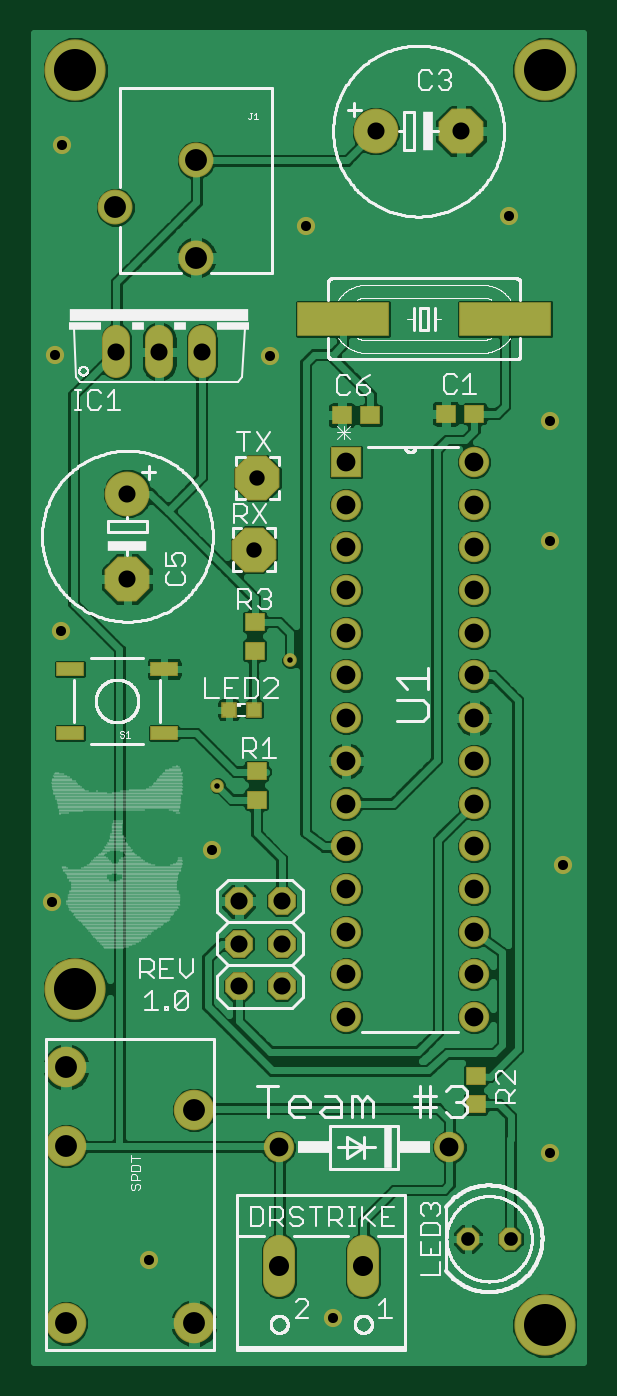
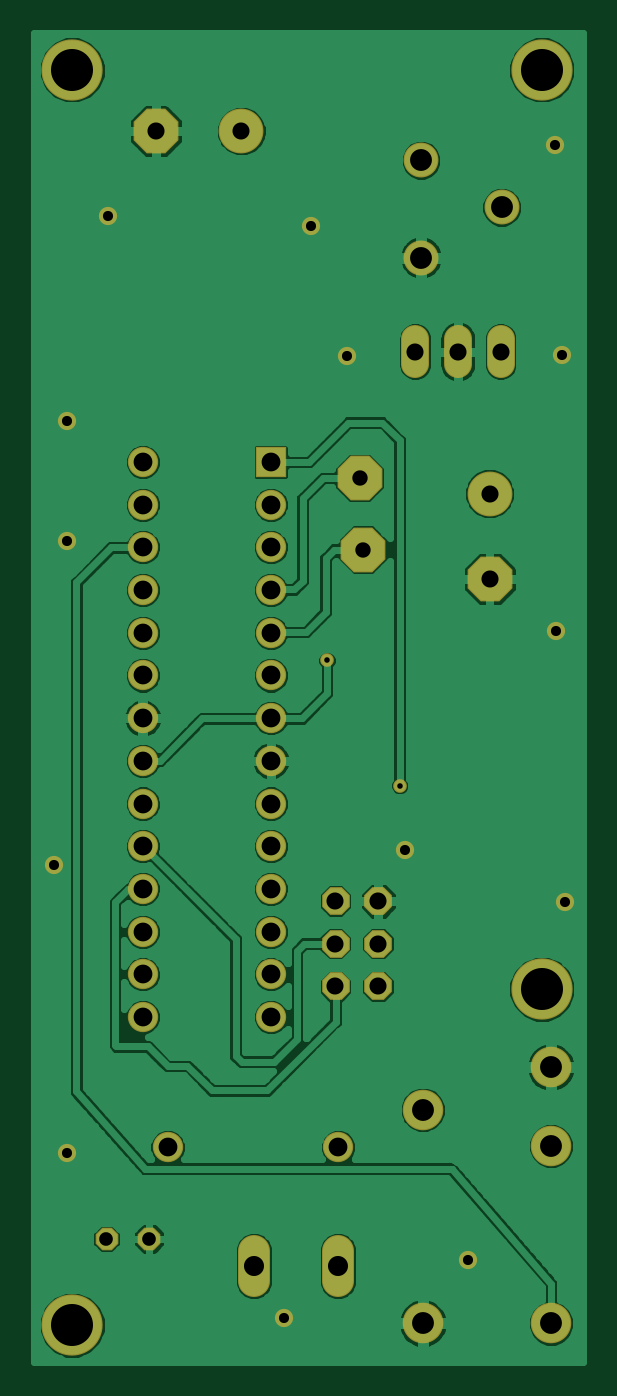
Circuit board: 7 layer files. Board 32.7 x 79.1 mm.
- bottom_copper: bottomlayer.GBL (76105 bytes)
- bottom_mask: bottomsoldermask.gbs (2248 bytes)
- drill: drills.xln (1176 bytes)
- paste: tcream.ger (633 bytes)
- top_copper: toplayer.GTL (96920 bytes)
- top_silk: topsilkscreen.gto (66548 bytes)
- top_mask: topsoldermask.gts (2776 bytes)

=== bottom_copper: bottomlayer.GBL (76105 bytes, source omitted) ===
=== bottom_mask: bottomsoldermask.gbs ===
G75*
%MOIN*%
%OFA0B0*%
%FSLAX25Y25*%
%IPPOS*%
%LPD*%
%AMOC8*
5,1,8,0,0,1.08239X$1,22.5*
%
%ADD10C,0.10500*%
%ADD11OC8,0.10500*%
%ADD12C,0.07550*%
%ADD13C,0.08177*%
%ADD14OC8,0.05300*%
%ADD15C,0.09500*%
%ADD16R,0.07100X0.07100*%
%ADD17C,0.07100*%
%ADD18OC8,0.06500*%
%ADD19C,0.06500*%
%ADD20C,0.04262*%
%ADD21C,0.03200*%
%ADD22C,0.14343*%
D10*
X0026049Y0207746D03*
X0084216Y0292617D03*
D11*
X0104216Y0292617D03*
X0056475Y0211385D03*
X0055711Y0194622D03*
X0026049Y0187746D03*
D12*
X0061603Y0030407D02*
X0061603Y0023357D01*
X0081288Y0023357D02*
X0081288Y0030407D01*
D13*
X0042107Y0262981D03*
X0042107Y0285816D03*
X0023209Y0274792D03*
D14*
X0105755Y0033214D03*
X0115755Y0033214D03*
D15*
X0011682Y0013417D03*
X0011682Y0054917D03*
X0011682Y0073417D03*
X0041682Y0063417D03*
X0041682Y0013417D03*
D16*
X0077272Y0215150D03*
D17*
X0077272Y0205150D03*
X0077272Y0195150D03*
X0077272Y0185150D03*
X0077272Y0175150D03*
X0077272Y0165150D03*
X0077272Y0155150D03*
X0077272Y0145150D03*
X0077272Y0135150D03*
X0077272Y0125150D03*
X0077272Y0115150D03*
X0077272Y0105150D03*
X0077272Y0095150D03*
X0077272Y0085150D03*
X0061459Y0054661D03*
X0101459Y0054661D03*
X0107272Y0085150D03*
X0107272Y0095150D03*
X0107272Y0105150D03*
X0107272Y0115150D03*
X0107272Y0125150D03*
X0107272Y0135150D03*
X0107272Y0145150D03*
X0107272Y0155150D03*
X0107272Y0165150D03*
X0107272Y0175150D03*
X0107272Y0185150D03*
X0107272Y0195150D03*
X0107272Y0205150D03*
X0107272Y0215150D03*
D18*
X0062128Y0112323D03*
X0062128Y0102323D03*
X0062128Y0092323D03*
X0052128Y0092323D03*
X0052128Y0102323D03*
X0052128Y0112323D03*
D19*
X0043463Y0237975D02*
X0043463Y0243975D01*
X0033463Y0243975D02*
X0033463Y0237975D01*
X0023463Y0237975D02*
X0023463Y0243975D01*
D20*
X0009133Y0240309D03*
X0010799Y0289305D03*
X0010466Y0175649D03*
X0008466Y0111989D03*
X0031130Y0028331D03*
X0045796Y0124321D03*
X0074126Y0014665D03*
X0125121Y0053328D03*
X0128121Y0120655D03*
X0125121Y0196647D03*
X0125121Y0224644D03*
X0115455Y0272640D03*
X0067793Y0270306D03*
X0059461Y0239976D03*
D21*
X0064127Y0168650D03*
X0047129Y0139320D03*
D22*
X0013799Y0091658D03*
X0013799Y0306969D03*
X0123788Y0306969D03*
X0123788Y0012999D03*
M02*

=== drill: drills.xln ===
%
M48
M72
T01C0.0130
T02C0.0236
T03C0.0320
T04C0.0360
T05C0.0400
T06C0.0440
T07C0.0470
T08C0.0512
T09C0.0984
%
T01
X4713Y13932
X6413Y16865
T02
X4580Y12432
X1047Y17565
X847Y11199
X3113Y2833
X7413Y1467
X12512Y5333
X12812Y12065
X12512Y19665
X12512Y22464
X11546Y27264
X6779Y27031
X5946Y23998
X1080Y28930
X913Y24031
T03
X10576Y3321
X11576Y3321
T04
X5571Y19462
X5647Y21139
T05
X4346Y24098
X3346Y24098
X2346Y24098
X2605Y20775
X2605Y18775
X5213Y11232
X5213Y10232
X5213Y9232
X6213Y9232
X6213Y10232
X6213Y11232
X8422Y29262
X10422Y29262
T06
X10727Y21515
X10727Y20515
X10727Y19515
X10727Y18515
X10727Y17515
X10727Y16515
X10727Y15515
X10727Y14515
X10727Y13515
X10727Y12515
X10727Y11515
X10727Y10515
X10727Y9515
X10727Y8515
X10146Y5466
X7727Y8515
X7727Y9515
X7727Y10515
X7727Y11515
X7727Y12515
X7727Y13515
X7727Y14515
X7727Y15515
X7727Y16515
X7727Y17515
X7727Y18515
X7727Y19515
X7727Y20515
X7727Y21515
X6146Y5466
T07
X6160Y2688
X8129Y2688
T08
X1168Y1342
X1168Y5492
X1168Y7342
X4168Y6342
X4168Y1342
X4211Y26298
X4211Y28582
X2321Y27479
T09
X1380Y30697
X1380Y9166
X12379Y1300
X12379Y30697
M30

=== paste: tcream.ger ===
G75*
%MOIN*%
%OFA0B0*%
%FSLAX25Y25*%
%IPPOS*%
%LPD*%
%AMOC8*
5,1,8,0,0,1.08239X$1,22.5*
%
%ADD10R,0.04331X0.03937*%
%ADD11R,0.03150X0.03150*%
%ADD12R,0.21000X0.07600*%
%ADD13R,0.06000X0.03000*%
D10*
X0056278Y0136055D03*
X0056278Y0142748D03*
X0055829Y0170940D03*
X0055829Y0177633D03*
X0076262Y0226102D03*
X0082955Y0226102D03*
X0100610Y0226436D03*
X0107303Y0226436D03*
X0107581Y0071449D03*
X0107581Y0064756D03*
D11*
X0055679Y0157107D03*
X0049774Y0157107D03*
D12*
X0076540Y0248653D03*
X0114540Y0248653D03*
D13*
X0034611Y0166658D03*
X0034611Y0151658D03*
X0012611Y0151658D03*
X0012611Y0166658D03*
M02*

=== top_copper: toplayer.GTL (96920 bytes, source omitted) ===
=== top_silk: topsilkscreen.gto (66548 bytes, source omitted) ===
=== top_mask: topsoldermask.gts ===
G75*
%MOIN*%
%OFA0B0*%
%FSLAX25Y25*%
%IPPOS*%
%LPD*%
%AMOC8*
5,1,8,0,0,1.08239X$1,22.5*
%
%ADD10R,0.04831X0.04437*%
%ADD11C,0.10500*%
%ADD12OC8,0.10500*%
%ADD13C,0.07550*%
%ADD14C,0.08177*%
%ADD15R,0.03650X0.03650*%
%ADD16OC8,0.05300*%
%ADD17R,0.21500X0.08100*%
%ADD18R,0.06500X0.03500*%
%ADD19C,0.09500*%
%ADD20R,0.07100X0.07100*%
%ADD21C,0.07100*%
%ADD22OC8,0.06500*%
%ADD23C,0.06500*%
%ADD24C,0.04262*%
%ADD25C,0.03200*%
%ADD26C,0.14343*%
D10*
X0056278Y0136055D03*
X0056278Y0142748D03*
X0055829Y0170940D03*
X0055829Y0177633D03*
X0076262Y0226102D03*
X0082955Y0226102D03*
X0100610Y0226436D03*
X0107303Y0226436D03*
X0107581Y0071449D03*
X0107581Y0064756D03*
D11*
X0026049Y0207746D03*
X0084216Y0292617D03*
D12*
X0104216Y0292617D03*
X0056475Y0211385D03*
X0055711Y0194622D03*
X0026049Y0187746D03*
D13*
X0061603Y0030407D02*
X0061603Y0023357D01*
X0081288Y0023357D02*
X0081288Y0030407D01*
D14*
X0042107Y0262981D03*
X0042107Y0285816D03*
X0023209Y0274792D03*
D15*
X0049774Y0157107D03*
X0055679Y0157107D03*
D16*
X0105755Y0033214D03*
X0115755Y0033214D03*
D17*
X0114540Y0248653D03*
X0076540Y0248653D03*
D18*
X0034611Y0166658D03*
X0034611Y0151658D03*
X0012611Y0151658D03*
X0012611Y0166658D03*
D19*
X0011682Y0013417D03*
X0011682Y0054917D03*
X0011682Y0073417D03*
X0041682Y0063417D03*
X0041682Y0013417D03*
D20*
X0077272Y0215150D03*
D21*
X0077272Y0205150D03*
X0077272Y0195150D03*
X0077272Y0185150D03*
X0077272Y0175150D03*
X0077272Y0165150D03*
X0077272Y0155150D03*
X0077272Y0145150D03*
X0077272Y0135150D03*
X0077272Y0125150D03*
X0077272Y0115150D03*
X0077272Y0105150D03*
X0077272Y0095150D03*
X0077272Y0085150D03*
X0061459Y0054661D03*
X0101459Y0054661D03*
X0107272Y0085150D03*
X0107272Y0095150D03*
X0107272Y0105150D03*
X0107272Y0115150D03*
X0107272Y0125150D03*
X0107272Y0135150D03*
X0107272Y0145150D03*
X0107272Y0155150D03*
X0107272Y0165150D03*
X0107272Y0175150D03*
X0107272Y0185150D03*
X0107272Y0195150D03*
X0107272Y0205150D03*
X0107272Y0215150D03*
D22*
X0062128Y0112323D03*
X0062128Y0102323D03*
X0062128Y0092323D03*
X0052128Y0092323D03*
X0052128Y0102323D03*
X0052128Y0112323D03*
D23*
X0043463Y0237975D02*
X0043463Y0243975D01*
X0033463Y0243975D02*
X0033463Y0237975D01*
X0023463Y0237975D02*
X0023463Y0243975D01*
D24*
X0009133Y0240309D03*
X0010799Y0289305D03*
X0010466Y0175649D03*
X0008466Y0111989D03*
X0031130Y0028331D03*
X0045796Y0124321D03*
X0074126Y0014665D03*
X0125121Y0053328D03*
X0128121Y0120655D03*
X0125121Y0196647D03*
X0125121Y0224644D03*
X0115455Y0272640D03*
X0067793Y0270306D03*
X0059461Y0239976D03*
D25*
X0064127Y0168650D03*
X0047129Y0139320D03*
D26*
X0013799Y0091658D03*
X0013799Y0306969D03*
X0123788Y0306969D03*
X0123788Y0012999D03*
M02*

